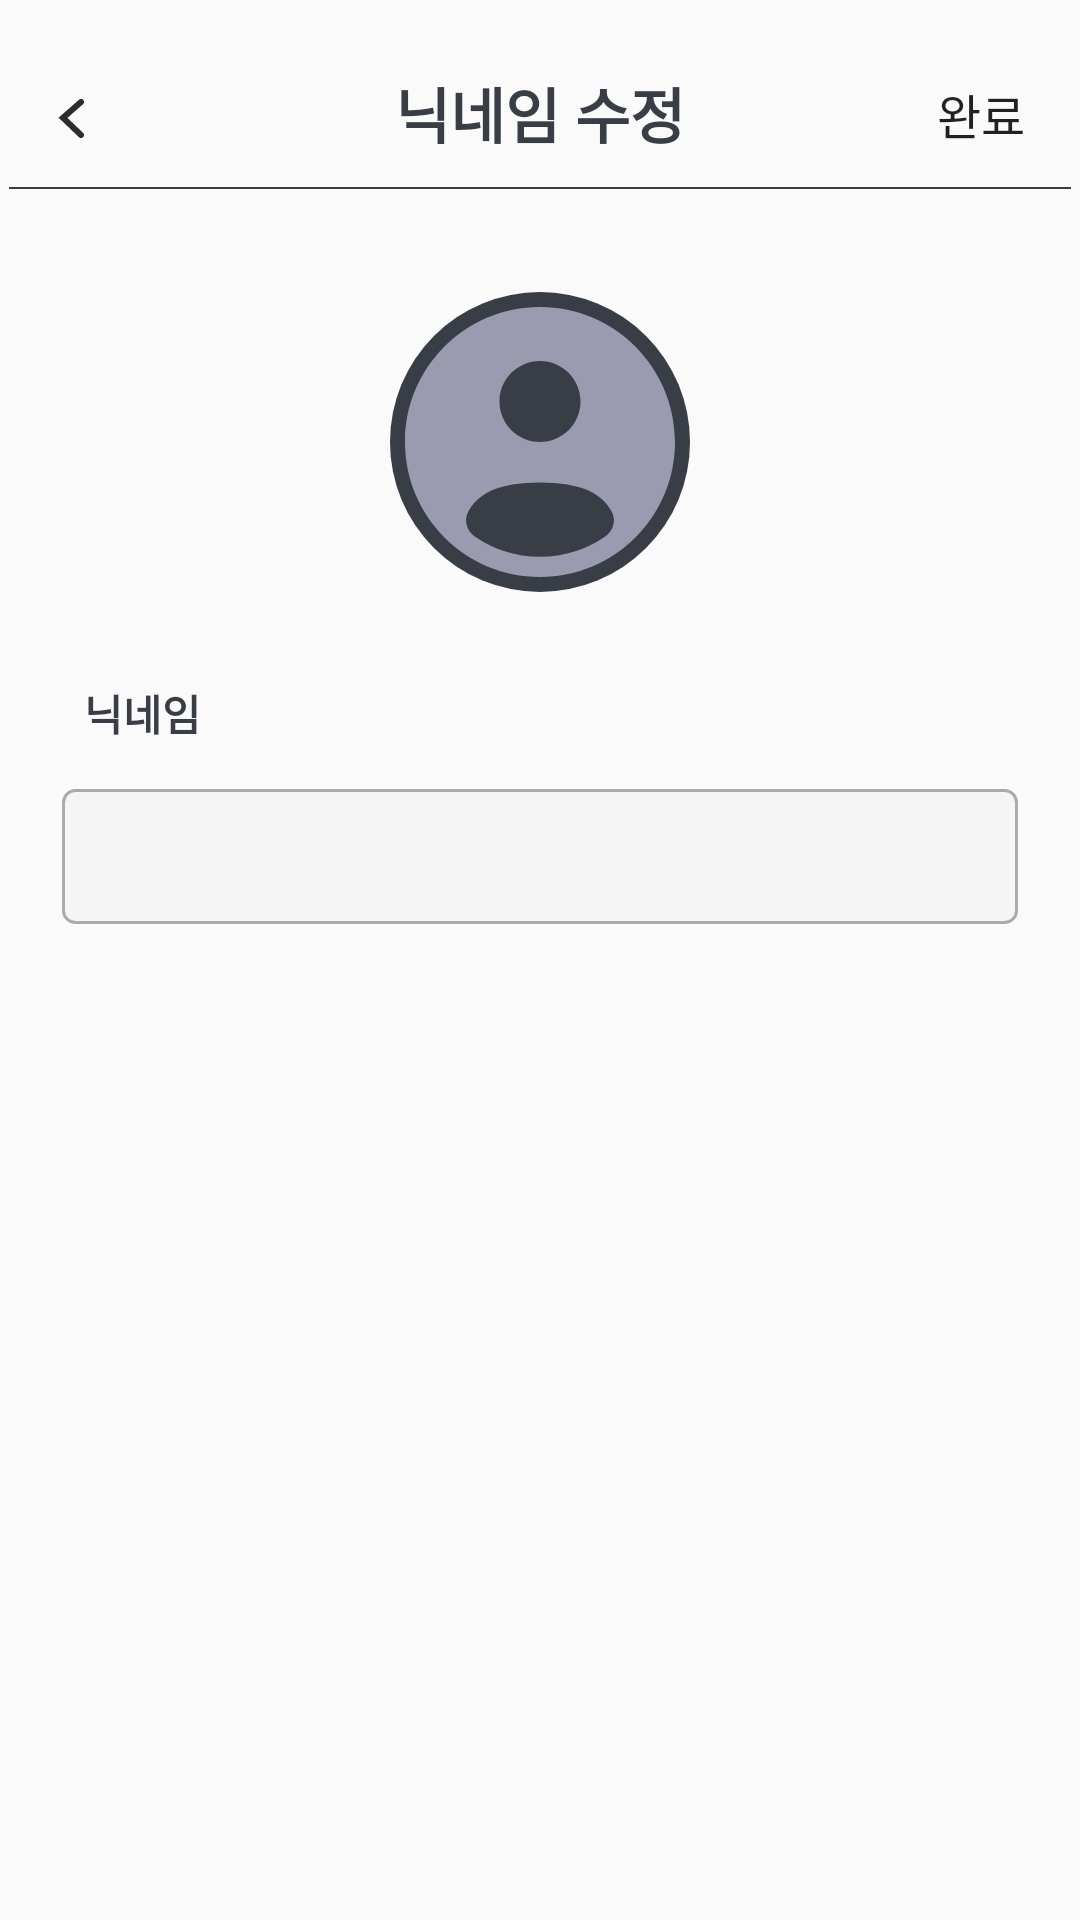

Layout XML and referenced resources for this Android screen:
<!-- AndroidManifest.xml: application theme Theme.KickUnity -->
<!-- res/layout/activity_nickname_change.xml -->
<?xml version="1.0" encoding="utf-8"?>
<androidx.constraintlayout.widget.ConstraintLayout xmlns:android="http://schemas.android.com/apk/res/android"
    android:layout_width="match_parent"
    android:layout_height="match_parent"
    xmlns:app="http://schemas.android.com/apk/res-auto"
    android:padding="3dp">


    
    <ImageButton
        android:id="@+id/backButton"
        android:layout_width="wrap_content"
        android:layout_height="wrap_content"
        android:background="?attr/selectableItemBackgroundBorderless"
        android:src="@drawable/arrow"
        android:layout_marginTop="30dp"
        android:layout_marginLeft="16dp"
        app:layout_constraintTop_toTopOf="parent"
        app:layout_constraintStart_toStartOf="parent" />

    <Button
        android:id="@+id/Completion_button"
        android:layout_width="60dp"
        android:layout_height="40dp"
        android:background="?attr/selectableItemBackgroundBorderless"
        android:src="@drawable/arrow"
        android:layout_marginTop="15dp"
        android:layout_marginLeft="16dp"
        android:text="완료"
        android:textSize="16dp"
        app:layout_constraintTop_toTopOf="parent"
        app:layout_constraintEnd_toEndOf="parent" />

    <TextView
        android:id="@+id/nickname_modify"
        android:layout_width="wrap_content"
        android:layout_height="wrap_content"
        app:layout_constraintTop_toTopOf="parent"
        app:layout_constraintStart_toStartOf="parent"
        app:layout_constraintEnd_toEndOf="parent"
        android:text="닉네임 수정"
        android:textColor="#393E46"
        android:textStyle="bold"
        android:textSize="20dp"
        android:layout_marginTop="20dp"/>

    <View
        android:layout_width="match_parent"
        android:layout_height="0.5dp"
        android:background="#393E46"
        android:layout_marginTop="10dp"
        app:layout_constraintTop_toBottomOf="@+id/nickname_modify"
        app:layout_constraintStart_toStartOf="parent"
        app:layout_constraintEnd_toEndOf="parent"/>

    <ImageView
        android:id="@+id/profileImage"
        android:layout_width="100dp"
        android:layout_height="100dp"
        android:layout_marginTop="45dp"
        android:src="@drawable/profile"
        android:background="@drawable/circle"
        android:clickable="true"
        android:focusable="true"
        android:padding="5dp"
        app:layout_constraintTop_toBottomOf="@+id/nickname_modify"
        app:layout_constraintStart_toStartOf="parent"
        app:layout_constraintEnd_toEndOf="parent" />

    <TextView
        android:id="@+id/nicknameLabel"
        android:layout_width="wrap_content"
        android:layout_height="wrap_content"
        android:text="닉네임"
        android:layout_marginTop="30dp"
        android:textColor="#393E46"
        android:textStyle="bold"
        app:layout_constraintTop_toBottomOf="@id/profileImage"
        app:layout_constraintStart_toStartOf="parent"
        android:layout_marginStart="25dp"/>

    <EditText
        android:id="@+id/nicknameInput"
        android:layout_width="0dp"
        android:layout_height="45dp"
        android:layout_marginTop="15dp"
        android:background="@drawable/rounded_corner"
        app:layout_constraintTop_toBottomOf="@id/nicknameLabel"
        app:layout_constraintStart_toStartOf="parent"
        app:layout_constraintEnd_toEndOf="parent"
        app:layout_constraintWidth_percent="0.9"/>

</androidx.constraintlayout.widget.ConstraintLayout>
<!-- resources referenced by this layout -->
<resources>
  <!-- drawable arrow (drawable-nodpi) -->
  <vector xmlns:android="http://schemas.android.com/apk/res/android"
      android:width="9dp"
      android:height="13dp"
      android:viewportWidth="9"
      android:viewportHeight="13">
    <path
        android:pathData="M8,1L2,6.261L8,12"
        android:strokeWidth="2"
        android:fillColor="#00000000"
        android:strokeColor="#2C2C2C"
        android:strokeLineCap="round"/>
  </vector>
  <!-- drawable circle (drawable) -->
  <shape xmlns:android="http://schemas.android.com/apk/res/android"
      android:shape="oval">
      <solid android:color="#393E46" />
      <stroke android:color="@color/black"/>
  </shape>
  <!-- drawable profile (drawable-nodpi) -->
  <vector xmlns:android="http://schemas.android.com/apk/res/android"
      android:width="30dp"
      android:height="30dp"
      android:viewportWidth="30"
      android:viewportHeight="30">
    <group>
      <clip-path
          android:pathData="M0,0h30v30h-30z"/>
      <path
          android:pathData="M30,15C30,23.284 23.284,30 15,30C6.716,30 0,23.284 0,15C0,6.716 6.716,0 15,0C23.284,0 30,6.716 30,15ZM19.5,10.5C19.5,12.985 17.485,15 15,15C12.515,15 10.5,12.985 10.5,10.5C10.5,8.015 12.515,6 15,6C17.485,6 19.5,8.015 19.5,10.5ZM15,27.75C17.676,27.75 20.16,26.926 22.21,25.517C23.116,24.895 23.503,23.709 22.977,22.745C21.885,20.745 19.635,19.5 15,19.5C10.365,19.5 8.115,20.745 7.023,22.745C6.497,23.709 6.884,24.895 7.789,25.517C9.84,26.926 12.324,27.75 15,27.75Z"
          android:fillColor="#9A9BB1"
          android:fillType="evenOdd"/>
    </group>
  </vector>
  <!-- drawable rounded_corner (drawable) -->
  <?xml version="1.0" encoding="utf-8"?>
  <selector xmlns:android="http://schemas.android.com/apk/res/android">
      
      <item android:state_focused="true">
          <shape xmlns:android="http://schemas.android.com/apk/res/android" android:shape="rectangle">
              <stroke
                  android:width="1dp"
                  android:color="#5555FF" />
              <corners android:radius="4dp"/>
              <solid
                  android:color="#FFFFFF" />
          </shape>
      </item>
      
      <item android:state_focused="false">
          <shape xmlns:android="http://schemas.android.com/apk/res/android"
              android:shape="rectangle">
              <stroke
                  android:width="1dp"
                  android:color="#ABABAB" />
              <corners android:radius="4dp"/>
              <solid
                  android:color="#F5F5F5" />
          </shape>
      </item>
  </selector>
  <style name="Theme.KickUnity" parent="Base.Theme.KickUnity" />
  <color name="black">#FF000000</color>
  <style name="Base.Theme.KickUnity" parent="Theme.AppCompat.DayNight.NoActionBar">
          
          
      </style>
</resources>
